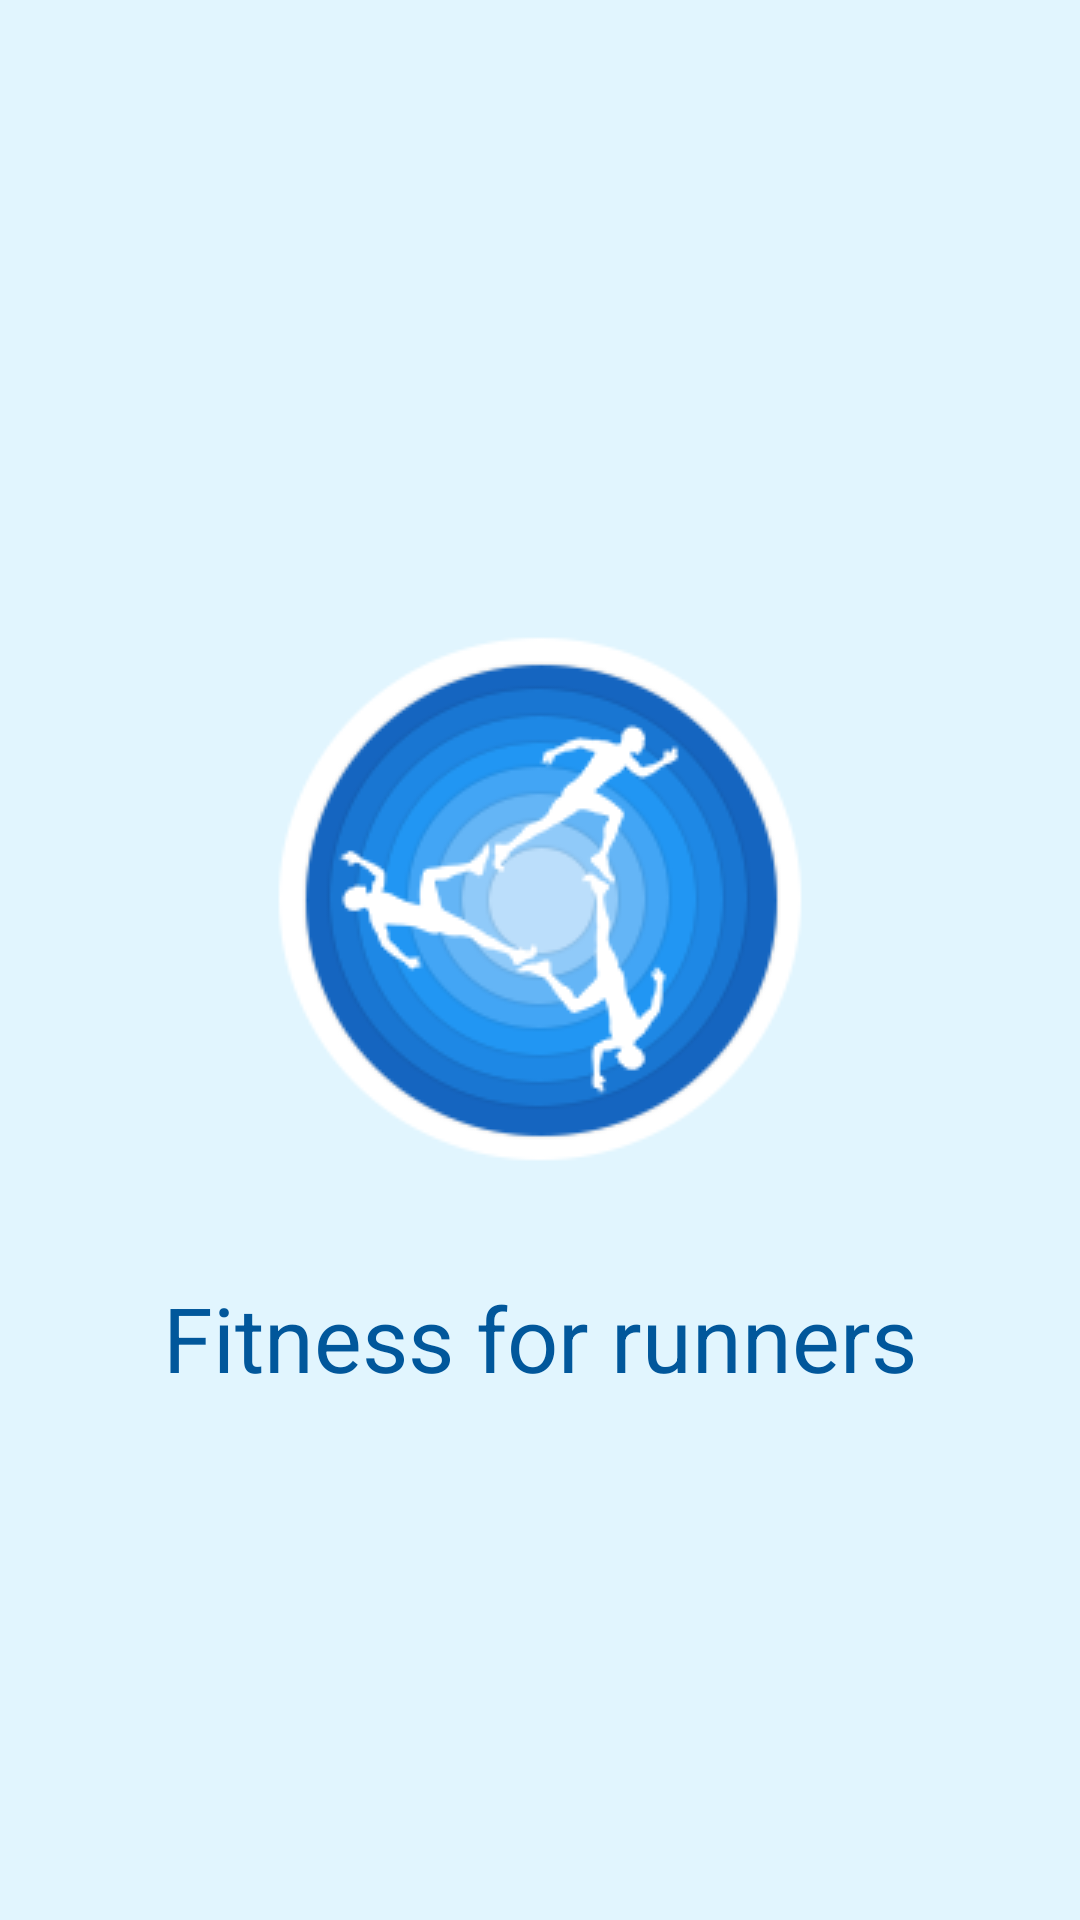

Here is an Android app screen rendered from its layout file. Give the layout XML and the strings, colors and styles it references.
<!-- AndroidManifest.xml: activity theme SplashTheme -->
<!-- res/layout/activity_splash.xml -->
<?xml version="1.0" encoding="utf-8"?>
<LinearLayout
    xmlns:android="http://schemas.android.com/apk/res/android"
    android:layout_width="fill_parent"
    android:layout_height="fill_parent"
    android:orientation="vertical"
    android:weightSum="1"
    android:background="@color/colorBgSplash">
    <LinearLayout
        android:layout_width="match_parent"
        android:layout_height="wrap_content"
        android:orientation="vertical"
        android:gravity="center"
        android:layout_weight="1">
        <ImageView
            android:id="@+id/splash_logo"
            android:src="@drawable/app_logo"
            android:layout_width="wrap_content"
            android:layout_height="wrap_content"
            android:layout_gravity="center"
            android:layout_margin="30dp"/>
        <TextView
            android:layout_width="match_parent"
            android:layout_height="wrap_content"
            android:text="@string/app_name"
            android:gravity="center"
            android:textSize="@dimen/splash_app_name"
            android:textColor="@color/colorAppNameSplash"/>
    </LinearLayout>

</LinearLayout>
<!-- resources referenced by this layout -->
<resources>
  <color name="colorAppNameSplash">#01579B</color>
  <color name="colorBgSplash">#E1F5FE</color>
  <dimen name="splash_app_name">30dp</dimen>
  <!-- drawable app_logo: png bitmap (drawable, 23112 bytes) -->
  <string name="app_name">Fitness for runners</string>
  <style name="SplashTheme" parent="Theme.AppCompat.Light.NoActionBar">
      </style>
</resources>
